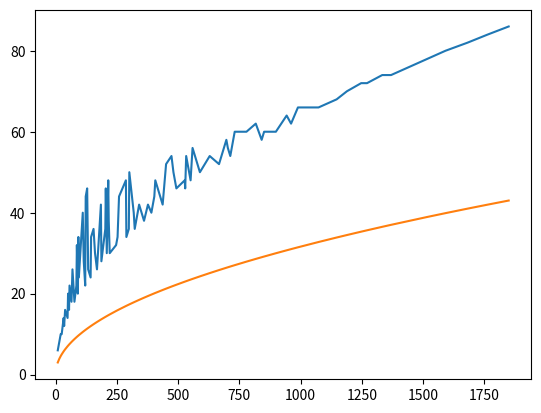

Reproduce this figure in Python.
#Finds "Derivative" of natural numbers
import matplotlib.pyplot as plt
import numpy as np

def multiply(l1, l2):
	new_list = []
	for i in l1:
		for j in l2:
			new_list.append(i*j)
	return list(set(new_list))

def is_prime(n):
	#dumb prime check
	if n == 2:
		return True
	for i in range(2,int(n/2)):
		if divides(i,n):
			return False
	return True

def divides(i,n):
	return n % i == 0

def deriv(n):
	if n == 1:
		return 0

	if is_prime(n):
		return 1

	for i in range(2,n):
		if divides(i,n): 
			return  int(n/i)*deriv(i)+i*deriv(int(n/i))


if __name__ == '__main__':

	odds = multiply([3,5,7,11,13,17,19,23,29,31,37,41,43],[3,5,7,11,13,17,19,23,29,31,37,41,43])
	odds.sort()
	print(odds)
	new_list = []
	for odd in odds:
		new_list.append(deriv(odd))
	print(new_list)

	plt.plot(odds,new_list)
	plt.plot(odds, np.sqrt(odds))
	plt.show()